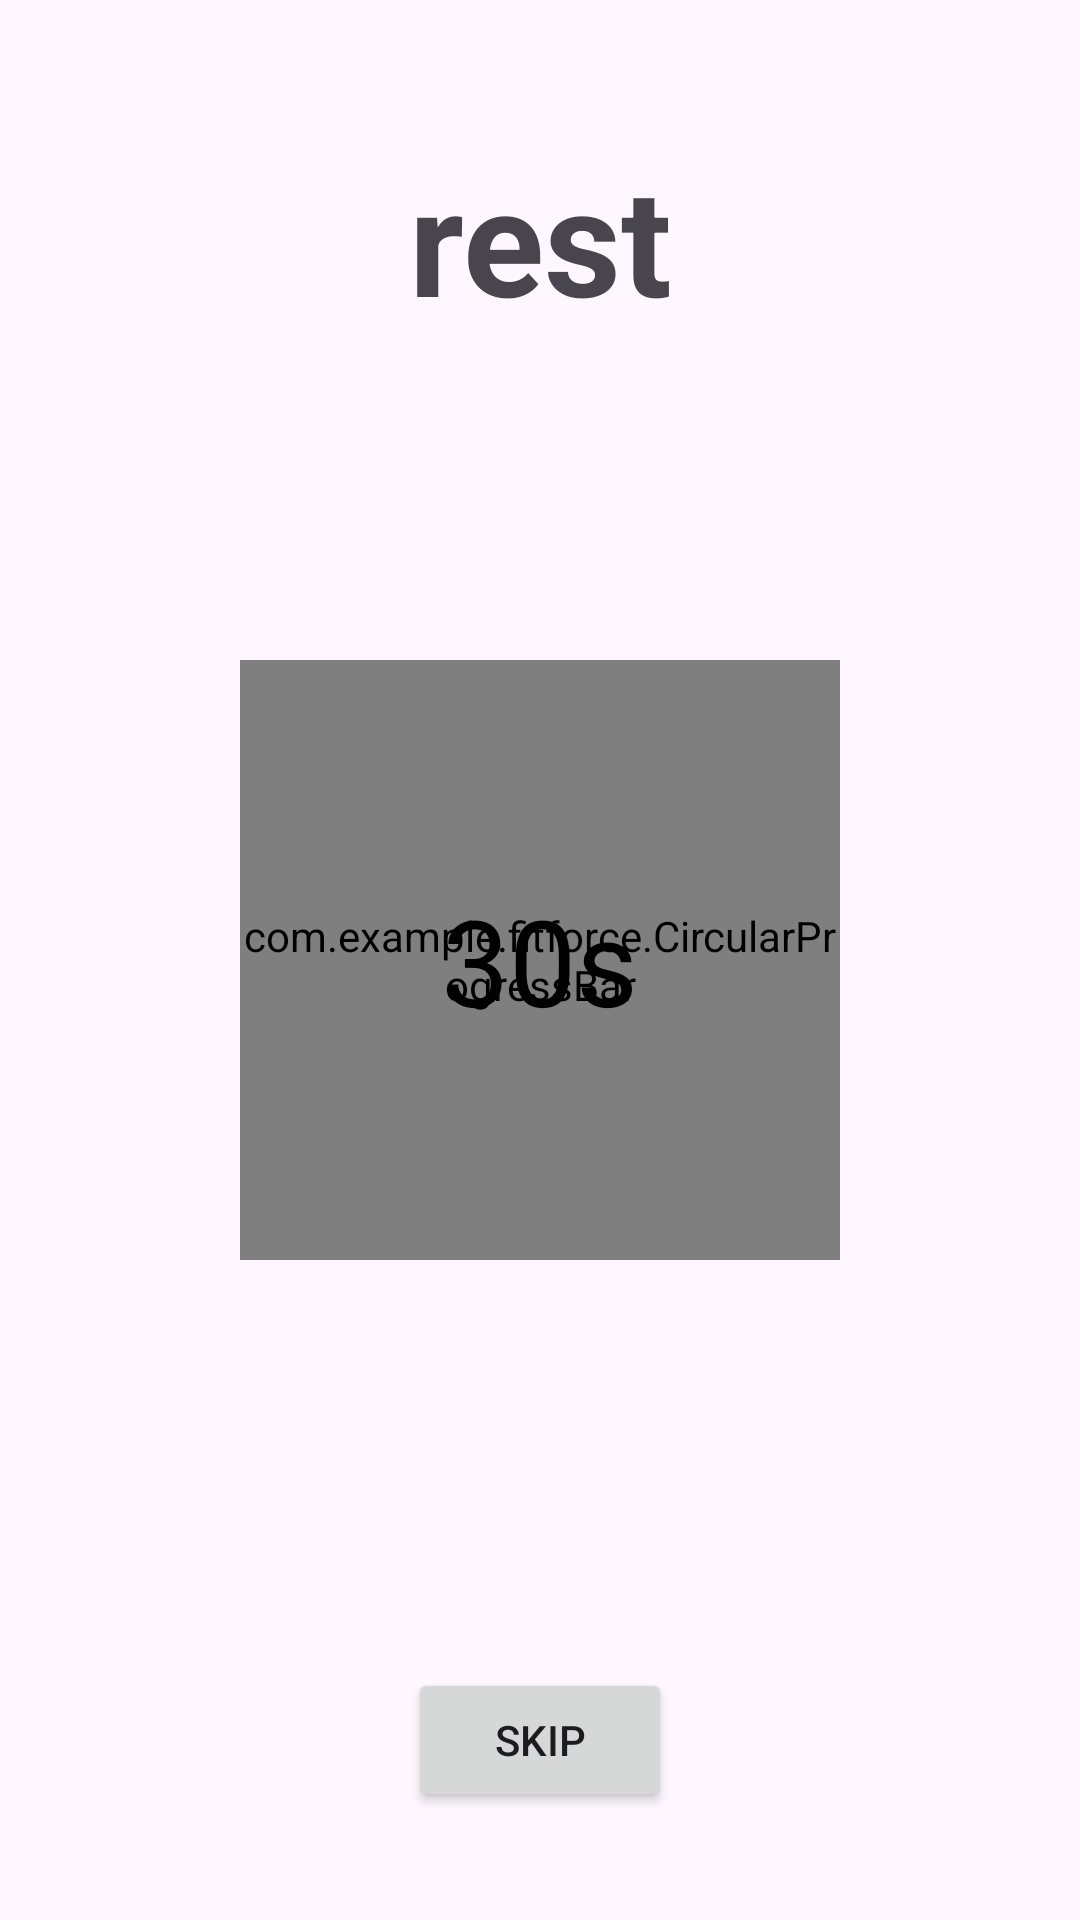

This screen was rendered from an Android layout file. Write that file and the resources it references.
<!-- AndroidManifest.xml: application theme AppTheme -->
<!-- res/layout/activity_timer.xml -->
<?xml version="1.0" encoding="utf-8"?>
<RelativeLayout xmlns:android="http://schemas.android.com/apk/res/android"
    xmlns:tools="http://schemas.android.com/tools"
    android:layout_width="match_parent"
    android:layout_height="match_parent"
    android:padding="16dp"
    tools:context=".TimerActivity">

    <TextView
        android:layout_width="match_parent"
        android:layout_height="wrap_content"
        android:textStyle="bold"
        android:text="rest"
        android:textSize="50dp"
        android:layout_marginTop="30dp"
        android:gravity="center"
        />
    <com.example.fitforce.CircularProgressBar
        android:id="@+id/progress_circular"
        android:layout_width="200dp"
        android:layout_height="200dp"
        android:layout_centerInParent="true" />
    <TextView
        android:id="@+id/timer_text"
        android:layout_width="wrap_content"
        android:layout_height="wrap_content"
        android:layout_centerInParent="true"
        android:textSize="40sp"
        android:textColor="#000000"
        android:text="30s" />
    <Button
        android:id="@+id/skip_button"
        android:layout_width="wrap_content"
        android:layout_height="wrap_content"
        android:layout_centerHorizontal="true"
        android:layout_alignParentBottom="true"
        android:text="Skip"
        android:padding="10dp"
        android:layout_marginBottom="20dp"/>



</RelativeLayout>
<!-- resources referenced by this layout -->
<resources>
  <style name="AppTheme" parent="Theme.Material3.DayNight">
          
          
      </style>
</resources>
